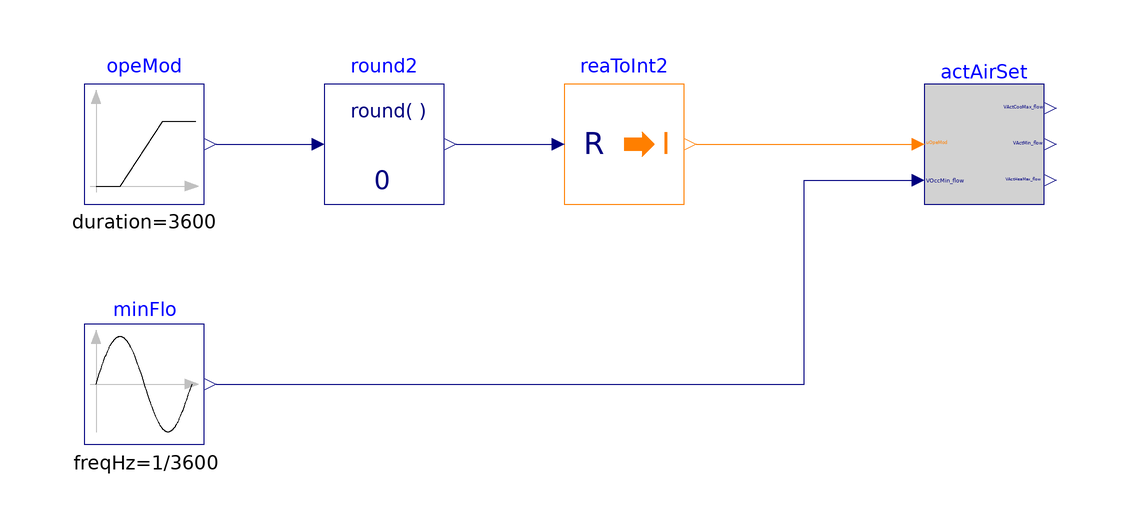

This picture is the connection diagram that the Modelica source below describes through its graphical annotations.

model ActiveAirFlow
  "Validate the model for calculating active airflow setpoint for VAV cooling only unit"
  BuildingsLite.Controls.OBC.ASHRAE.G36.TerminalUnits.CoolingOnly.Subsequences.ActiveAirFlow actAirSet(final
      VCooMax_flow=0.5) "Output the active airflow setpoint for terminal unit"
    annotation (Placement(transformation(extent={{60,-10},{80,10}})));
  BuildingsLite.Controls.OBC.CDL.Reals.Sources.Sin minFlo(
    final amplitude=0.3,
    final freqHz=1/3600,
    final offset=0.2) "Occupied zone minimum flow"
    annotation (Placement(transformation(extent={{-80,-50},{-60,-30}})));
  BuildingsLite.Controls.OBC.CDL.Reals.Sources.Ramp opeMod(
    final offset=1,
    final height=5,
    final duration=3600)
    "Operation mode"
    annotation (Placement(transformation(extent={{-80,-10},{-60,10}})));
  BuildingsLite.Controls.OBC.CDL.Conversions.RealToInteger reaToInt2
    "Convert real to integer"
    annotation (Placement(transformation(extent={{0,-10},{20,10}})));
  BuildingsLite.Controls.OBC.CDL.Reals.Round round2(final n=0)
    "Round real number to given digits"
    annotation (Placement(transformation(extent={{-40,-10},{-20,10}})));

equation
  connect(opeMod.y,round2. u)
    annotation (Line(points={{-58,0},{-42,0}}, color={0,0,127}));
  connect(round2.y,reaToInt2. u)
    annotation (Line(points={{-18,0},{-2,0}},
      color={0,0,127}));
  connect(reaToInt2.y, actAirSet.uOpeMod)
    annotation (Line(points={{22,0},{58,0}}, color={255,127,0}));
  connect(minFlo.y, actAirSet.VOccMin_flow) annotation (Line(points={{-58,-40},
          {40,-40},{40,-6},{58,-6}}, color={0,0,127}));

annotation (
  experiment(StopTime=3600, Tolerance=1e-6),
  __Dymola_Commands(file="modelica://Buildings/Resources/Scripts/Dymola/Controls/OBC/ASHRAE/G36/TerminalUnits/CoolingOnly/Subsequences/Validation/ActiveAirFlow.mos"
        "Simulate and plot"),
  Documentation(info="<html>
<p>
This example validates
<a href=\"modelica://BuildingsLite.Controls.OBC.ASHRAE.G36.TerminalUnits.CoolingOnly.Subsequences.ActiveAirFlow\">
BuildingsLite.Controls.OBC.ASHRAE.G36.TerminalUnits.CoolingOnly.Subsequences.ActiveAirFlow</a>
for calculating active minimum and maximum airflow setpoint used in cooling only unit control.
</p>
</html>", revisions="<html>
<ul>
<li>
February 7, 2022, by Jianjun Hu:<br/>
First implementation.
</li>
</ul>
</html>"),
    Icon(graphics={
        Ellipse(lineColor = {75,138,73},
                fillColor={255,255,255},
                fillPattern = FillPattern.Solid,
                extent = {{-100,-100},{100,100}}),
        Polygon(lineColor = {0,0,255},
                fillColor = {75,138,73},
                pattern = LinePattern.None,
                fillPattern = FillPattern.Solid,
                points = {{-36,60},{64,0},{-36,-60},{-36,60}}),
                   Ellipse(
          lineColor={75,138,73},
          fillColor={255,255,255},
          fillPattern=FillPattern.Solid,
          extent={{-100,-100},{100,100}}), Polygon(
          lineColor={0,0,255},
          fillColor={75,138,73},
          pattern=LinePattern.None,
          fillPattern=FillPattern.Solid,
          points={{-36,58},{64,-2},{-36,-62},{-36,58}})}));
end ActiveAirFlow;